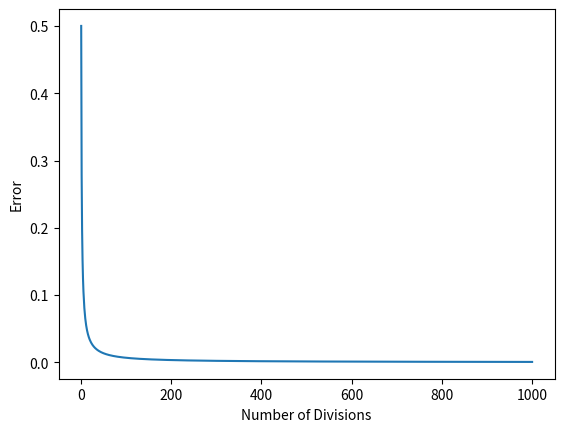

The script that saved this image:
import numpy as np
import matplotlib.pyplot as plt

arr = []
arr_x = []

for n in range (1,1001):
    arr_x.append(n)
    N = n
    
    #make the data points
    divisions = np.linspace(0,1,N+1)
    
    #value of delta
    #it will be distance/N
    Δ = 1/N
    
    #initilize the array with the zeros
    A = np.zeros((N+1,N+1))
    
    #put the values of the boundary
    A[0,0] = 1
    A[N,N] = 1
    
    #due the differential form of boundary condition
    A[N,N-1] = -1

    #make the matrix for the equations
    for i in range(1,N):
        A[i][i] = -2
        A[i][i-1] = 1
        A[i][i+1] = 1
        
    
    #solutions of the x
    B = np.zeros(N+1)
    B[1:-1] = -1*Δ*Δ
    
    #solve the equation
    y = np.linalg.solve(A,B)
    
    #make the analytical matrix
    analytical = divisions - ((divisions)**2)/2
    
    #calculate the numerator error
    error_num = abs(y[1:]-analytical[1:])
    
    #calcualte the denominator error
    error_den = abs(analytical[1:])
    
    #calculate the fianl error and add to the array
    error = (np.sum(error_num/error_den))/(N+1)
    arr.append(error)
    

#plot the array of errors and x
plt.plot(arr_x,arr)
plt.xlabel("Number of Divisions")
plt.ylabel("Error")
plt.show()    